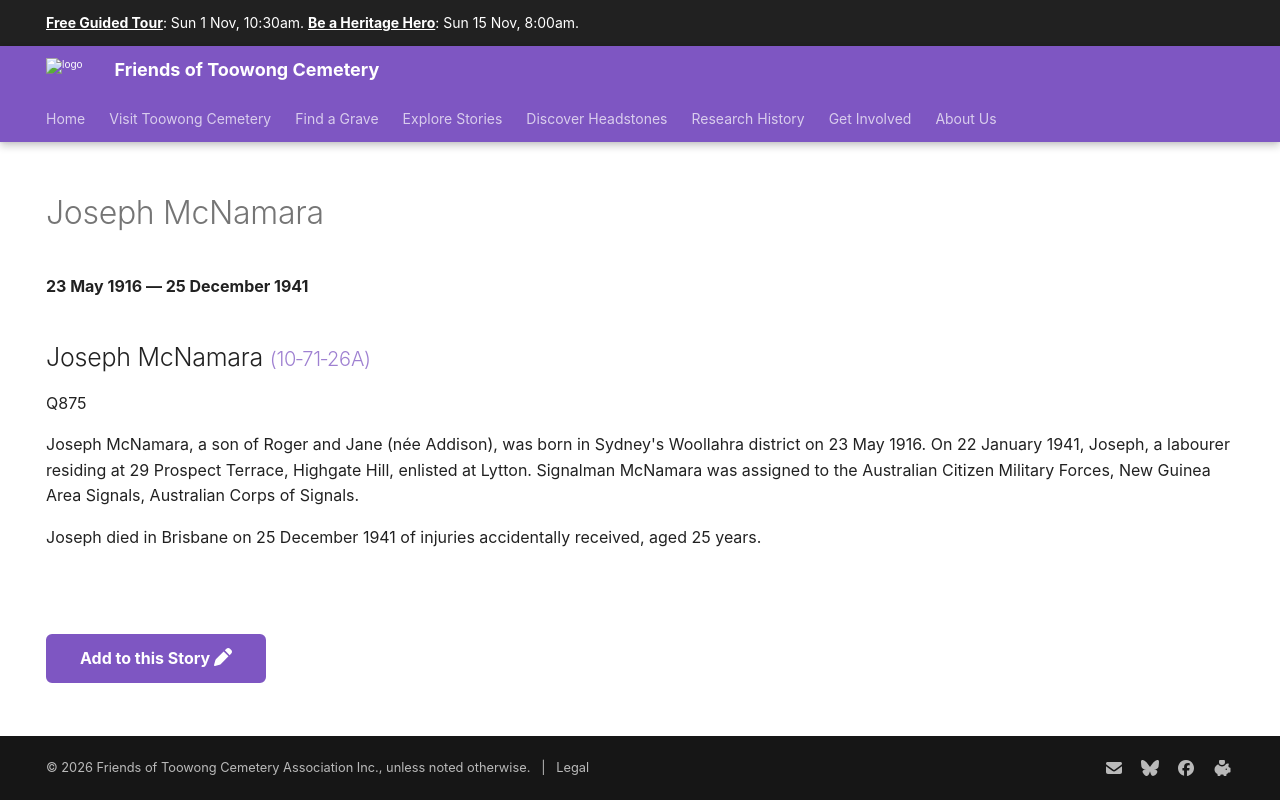

repository: 1871fotc/1871fotc.github.io · page: research/joseph-mcnamara/index.html · generator: mkdocs

---
title: Joseph McNamara
description: A Signalman in the Australian Citizen Military Forces who died in an accident on Christmas Day
hide:
  - toc
  - navigation 
---

# Joseph McNamara

**23 May 1916 — 25 December 1941**

--8<-- "snippets/joseph-mcnamara.md"

--8<-- "snippets/add-to-this-story.md"
